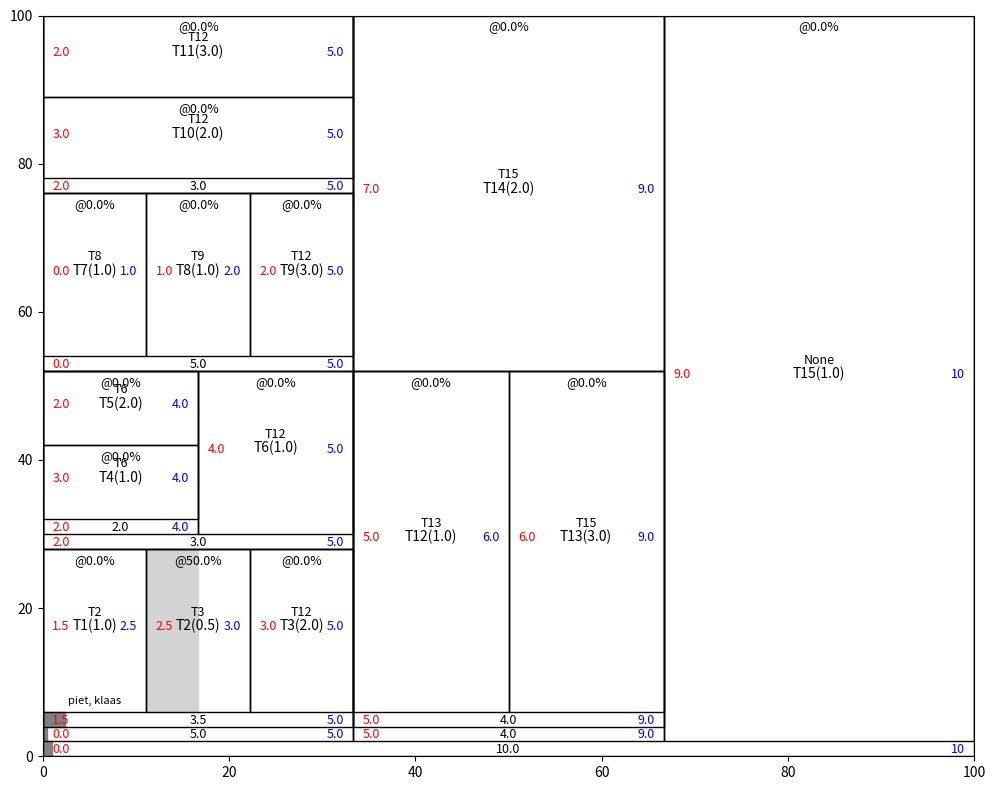

Write the Python code that produced this figure.
import collections
import functools

import matplotlib.patches as mpatches
import matplotlib.pyplot as plt


# TODO: Add TaskCollection.append / TaskCollection.prepend / TaskCollection.parallel



class PlannerError(Exception):
    pass


class PlanItemMixin:
    @property
    def start(self):
        # latest start date for this task, no slack in this task allows
        if self.end is None:
            return None
        return self.end - self.duration


class Task(PlanItemMixin):
    def __init__(self, duration, title=None, resources=None):
        if resources is None:
            resources = []
        self.title = title
        self.estimated_duration = duration
        self.resources = resources
        self.end = None  # absolute latest end date, no slack in this or later tasks allowed
        self.progress = 0.0
        self.on_critical_path = False

    @property
    def duration(self):
        return self.estimated_duration * (1.0 - self.progress)

    def __repr__(self):
        return "<Task " + str(self) + ">"

    def __str__(self):
        if self.title is not None:
            return self.title
        else:
            return "<Task - " + self.duration + ">"

    def tasks(self, resources=None, sort=True):
        if isinstance(resources, str):
            resources = [resources]
        if resources is None or len(self.resources) == 0:
            return [self]
        elif len(set(self.resources) & set(resources)) > 0:
            return [self]
        else:
            return []

    def plan(self, end, next_task=None):
        # plan deadline for this task and return deadline for previous task
        self.end = end
        self.on_critical_path = False
        self.next_task = next_task
        return self.start, self


class AbstractTaskCollection(collections.UserList, PlanItemMixin):
    def __init__(self, *args, **kwargs):
        super().__init__(*args, **kwargs)
        self.title = None
        self.end = None
        self.deadline = None

    @property
    def progress(self):
        if self.end is None:
            return 0
        tasks = self.tasks(sort=False)
        return sum([t.progress * t.duration for t in tasks]) / sum([t.duration for t in tasks])

    def task(self, title):
        for t in self.tasks(sort=False):
            if t.title == title:
                return t
        return None

    def tasks(self, resources=None, sort=True):
        tasks = []
        for d in self.data:
            tasks += d.tasks(resources, sort)
        tasks = list(set(tasks))
        if sort:
            # sorted(student_tuples, key=lambda student: student[2])
            return sorted(tasks, key=lambda t: t.start)
        else:
            return tasks

    def critical_path(self):
        pass

    def plan(self):
        raise NotImplementedError()

    def plan_end(self, end=None):
        if end is None and self.deadline is None:
            raise PlannerError()
        elif end is None and self.deadline is not None:
            self.end = self.deadline
        elif end is not None and self.deadline is not None:
            if end > self.deadline:  # pull back end date to deadline, otherwise might be too late
                self.end = self.deadline
            else:
                self.end = end
        else:
            self.end = end
        return self.end

    @property
    def duration(self):
        raise NotImplementedError()


class SerialTaskCollection(AbstractTaskCollection):
    def __repr__(self):
        return "SerialTaskList <" + str(self) + ">"

    def __str__(self):
        if self.title is not None:
            return self.title
        else:
            return "(" + " - ".join([str(d) for d in self.data]) + ")"

    def plan(self, end=None, next_task=None):
        end = super().plan_end(end)
        for d in reversed(self.data):
            # all plan items must have an end date equal to start date of next task (backwards planning)
            end, next_task = d.plan(end, next_task=next_task)
        return self.start, next_task

    @property
    def duration(self):
        return sum([d.duration for d in self.data])


class ParallelTaskCollection(AbstractTaskCollection):
    def __repr__(self):
        return "ParallelTaskList <" + str(self) + ">"

    def __str__(self):
        if self.title is not None:
            return self.title
        else:
            return "(" + " / ".join([str(d) for d in self.data]) + ")"

    def plan(self, end=None, next_task=None):
        end = super().plan_end(end)
        for d in reversed(self.data):
            # all plan items must have same end date as task list (executed in parallel)
            _, t = d.plan(end, next_task=next_task)
        return self.start, t

    @property
    def duration(self):
        return max([d.duration for d in self.data])


def task_collection(plan_items, title=None, deadline=None, coll_type='serial'):
    coll = {'serial': SerialTaskCollection, 'parallel': ParallelTaskCollection}[coll_type](plan_items)
    coll.deadline = deadline
    coll.title = title
    return coll


serial = functools.partial(task_collection, coll_type='serial')
parallel = functools.partial(task_collection, coll_type='parallel')


class Plotter:
    def __init__(self, width=10, height=8):
        self.figure = plt.figure(figsize=(width, height))
        self.ax = self.figure.add_subplot(111)
        self.figure.tight_layout()

        self.ax.axis(xmin=0, xmax=100, ymin=0, ymax=100)

    def clear(self):
        self.ax.clear()

    def plot(self, coll, x1=0, y1=0, x2=100, y2=100, task_list_progress=True, scaled=False):
        # TODO: Fix scaled version (must have a  reference time)
        if isinstance(coll, SerialTaskCollection):
            coll_type = 'serial'
        elif isinstance(coll, ParallelTaskCollection):
            coll_type = 'parallel'
        else:
            coll_type = 'task'

        self.ax.add_patch(mpatches.Rectangle((x1, y1), (x2 - x1), (y2 - y1), fill=False, zorder=2))

        padding = 1
        if task_list_progress:
            p = 2 * padding
        else:
            p = 0

        if coll_type == 'serial':
            ddx = (x2 - x1) / len(coll)
            dx1 = 0
            for i, d in enumerate(coll):
                if scaled:
                    ddx += (x2 - x1) * d.duration / coll.duration
                self.plot(d, x1=x1 + dx1, y1=y1 + p, x2=x1 + dx1 + ddx, y2=y2)
                dx1 += ddx
        elif coll_type == 'parallel':
            dy = (y2 - y1 - p) / len(coll)
            for i, d in enumerate(coll):
                self.plot(d, x1=x1, y1=y1 + i * dy + p, x2=x2, y2=y1 + (i + 1) * dy + p)
        else:  # assume task
            self.ax.add_patch(mpatches.Rectangle((x1, y1), (coll.progress * (x2 - x1)), (y2 - y1),
                                                 color='lightgrey', zorder=1))
            self.ax.text((x1 + x2) / 2, (y1 + y2) / 2,
                         str(coll) + "(" + str(coll.duration) + ")", color='k', fontsize=10, zorder=10, ha='center')
            self.ax.text((x1 + x2) / 2, y1 + padding,
                         ", ".join(coll.resources), color='k', fontsize=8, zorder=10, ha='center')
            self.ax.text((x1 + x2) / 2, y2 - 2 * padding,
                         "@" + str(coll.progress * 100) + "%", fontsize=9, zorder=10, ha='center')
            if coll.end is not None:
                self.ax.text(x1 + padding, (y1 + y2) / 2,
                             str(coll.start), color='r', fontsize=9, zorder=10, ha='left')
                self.ax.text(x2 - padding, (y1 + y2) / 2,
                             str(coll.end), color='b', fontsize=9, zorder=10, horizontalalignment='right')
                self.ax.text((x2 + x1) / 2, (y2 + y1) / 2 + 2 * padding,
                             str(coll.next_task), color='k', fontsize=9, zorder=10, ha='center')

        if task_list_progress and coll_type is not 'task':
            y2 = y1 + p
            self.ax.add_patch(mpatches.Rectangle((x1, y1), (coll.progress * (x2 - x1)), (y2 - y1),
                                                 color='grey', zorder=1))
            self.ax.text((x1 + x2) / 2, y1 + p / 5,
                         str(coll.duration), color='k', fontsize=9, zorder=10, ha='center')
            self.ax.text(x1 + padding, y1 + p / 5,
                         str(coll.start), color='r', fontsize=9, zorder=10, ha='left')
            self.ax.text(x2 - padding, y1 + p / 5,
                         str(coll.end), color='b', fontsize=9, zorder=10, horizontalalignment='right')

    def show(self):
        self.figure.show()


coll1 = serial([Task(1, "T1", resources=["piet", "klaas"]), Task(1, "T2"), Task(2, "T3")])

coll2 = parallel([Task(1, "T4"), Task(2, "T5")])

coll3 = serial([coll2, Task(1, "T6")])

coll4 = serial([Task(1, "T7"), Task(1, "T8"), Task(3, "T9")])

coll5 = parallel([Task(2, "T10"), Task(3, "T11")])

coll6 = parallel([coll1, coll3, coll4, coll5])

coll7 = serial([Task(1, "T12"), Task(3, "T13")])

coll8 = parallel([coll7, Task(2, "T14")])

project = serial([coll6, coll8, Task(1, "T15")], deadline=10)

project.task("T2").progress = 0.5
project.plan()

plotter = Plotter()
plotter.plot(project)
plt.show()

